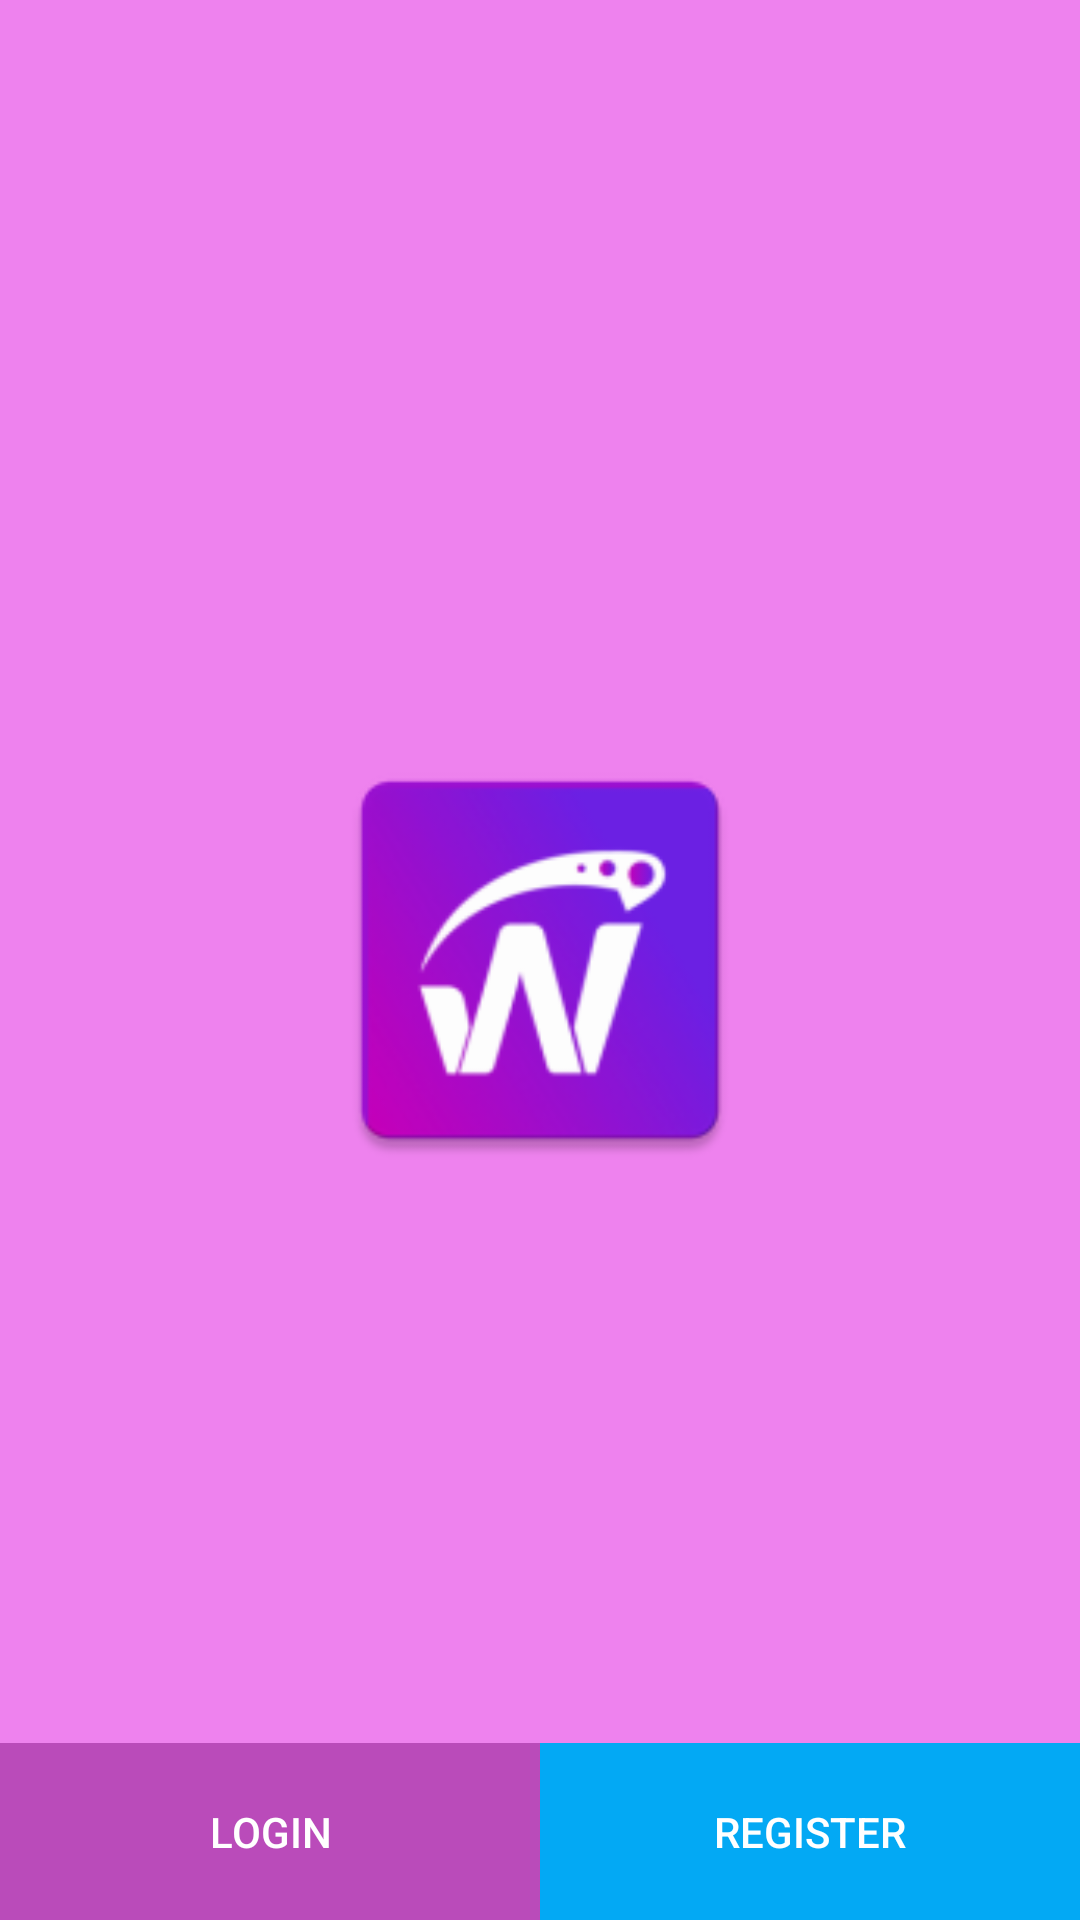

Layout XML and referenced resources for this Android screen:
<!-- AndroidManifest.xml: application theme AppTheme -->
<!-- res/layout/fragment_menu.xml -->
<?xml version="1.0" encoding="utf-8"?>
<RelativeLayout xmlns:android="http://schemas.android.com/apk/res/android"
    android:layout_width="match_parent"
    android:layout_height="match_parent"
    android:orientation="vertical"
    android:background="@color/colorPrimary">

    <LinearLayout
        android:layout_width="match_parent"
        android:layout_height="match_parent"
        android:orientation="horizontal"
        android:gravity="center">
        <ImageView
            android:layout_margin="20sp"
            android:layout_width="150sp"
            android:layout_height="150sp"
            android:src="@mipmap/ic_launcher" />
    </LinearLayout>

    <LinearLayout
        android:layout_width="match_parent"
        android:layout_height="wrap_content"
        android:orientation="horizontal"
        android:layout_alignParentBottom="true">

        <Button
            android:padding="20sp"
            android:layout_width="0dp"
            android:layout_weight="1"
            android:layout_height="wrap_content"
            android:background="@color/colorPrimaryDark"
            android:text="@string/login"
            android:id="@+id/login"
            android:textColor="@android:color/white" />

        <Button
            android:padding="20sp"
            android:layout_width="0dp"
            android:layout_weight="1"
            android:layout_height="wrap_content"
            android:background="@color/colorAccent"
            android:text="@string/register"
            android:id="@+id/registration"
            android:textColor="@android:color/white" />

    </LinearLayout>

</RelativeLayout>
<!-- resources referenced by this layout -->
<resources>
  <color name="colorAccent">#03A9F4</color>
  <color name="colorPrimary">#EE82EE</color>
  <color name="colorPrimaryDark">#FFBA4BBA</color>
  <!-- mipmap ic_launcher: png bitmap (mipmap-hdpi, 5087 bytes) -->
  <string name="login">Login</string>
  <string name="register">Register</string>
  <style name="AppTheme" parent="Theme.AppCompat.Light.NoActionBar">
          
          <item name="colorPrimary">@color/colorPrimary</item>
          <item name="colorPrimaryDark">@color/colorPrimaryDark</item>
          <item name="colorAccent">@color/colorAccent</item>
      </style>
</resources>
